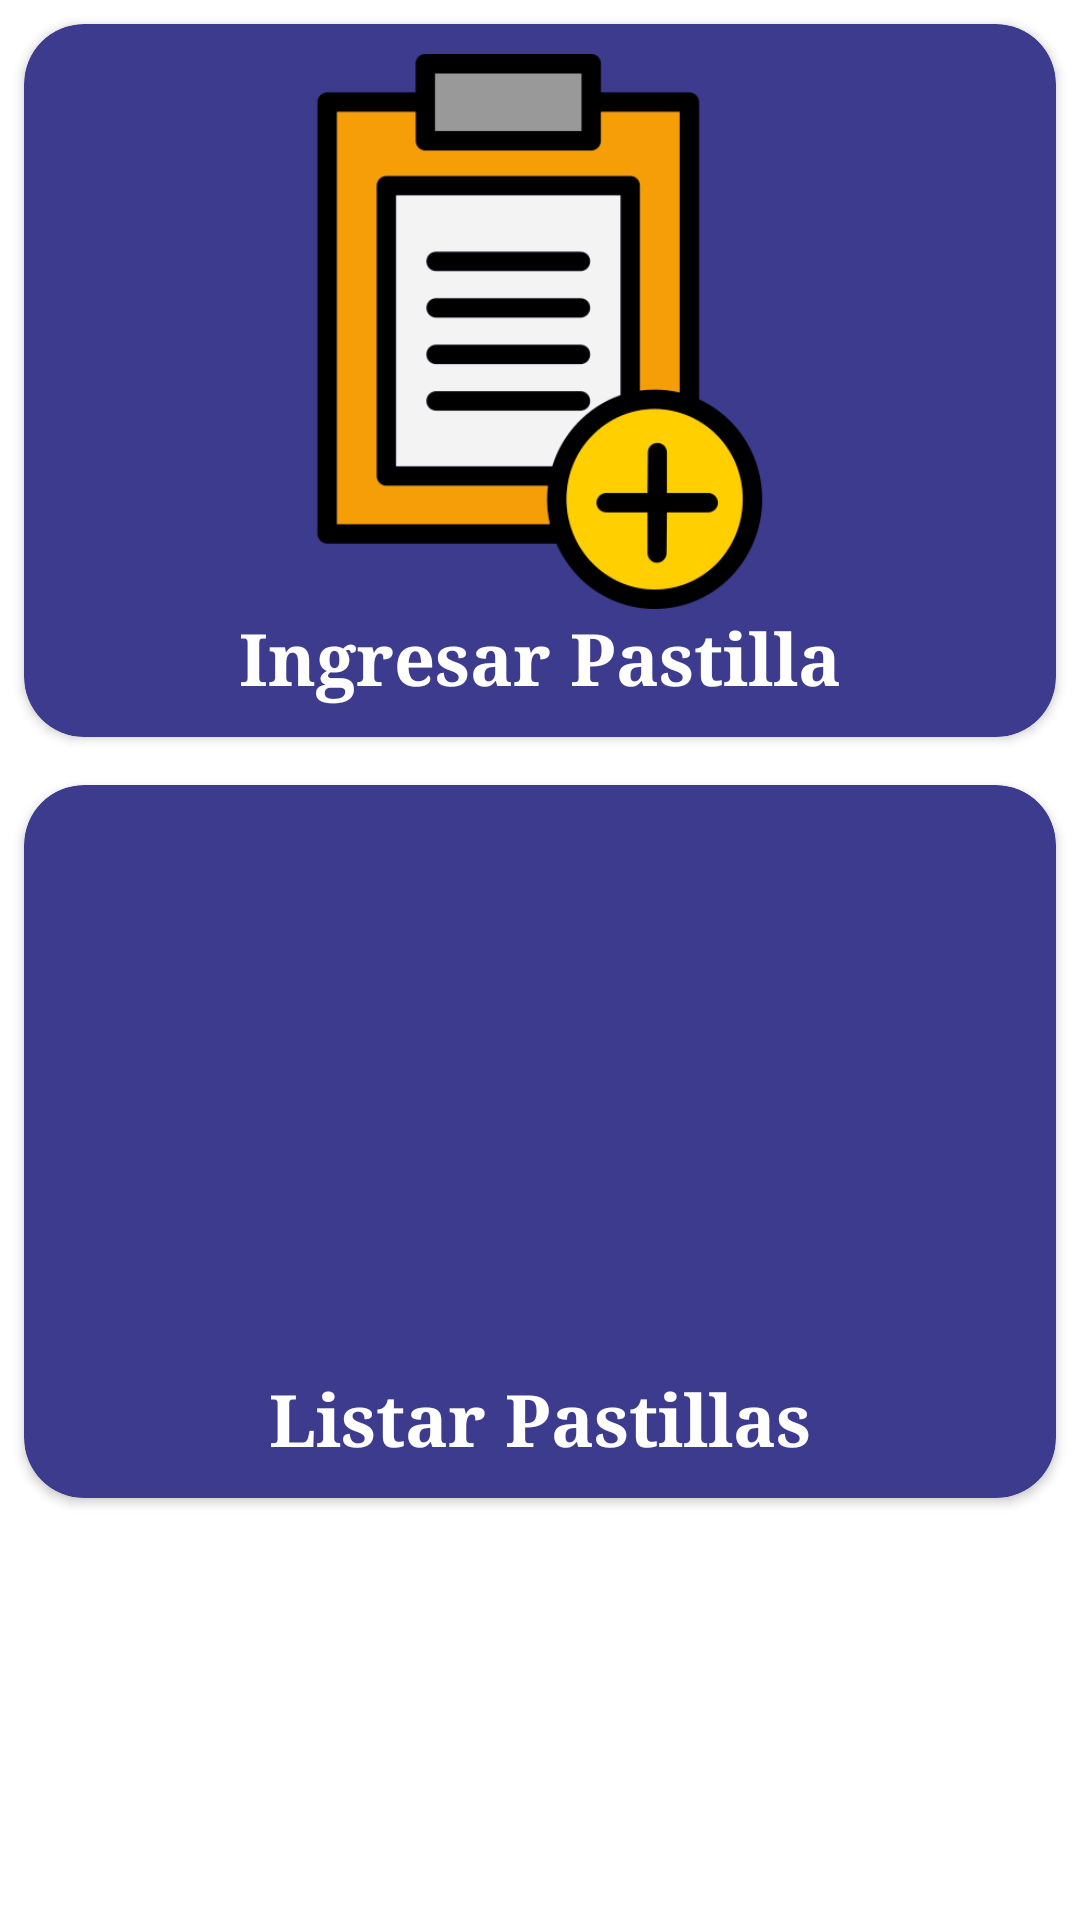

Write the Android layout XML for this screen, with the resource values it uses.
<!-- AndroidManifest.xml: application theme Theme.Examen3P -->
<!-- res/layout/activity_main.xml -->
<?xml version="1.0" encoding="utf-8"?>
<LinearLayout xmlns:android="http://schemas.android.com/apk/res/android"
    xmlns:app="http://schemas.android.com/apk/res-auto"
    xmlns:tools="http://schemas.android.com/tools"
    android:layout_width="match_parent"
    android:layout_height="match_parent"
    android:layout_margin="15dp"
    android:orientation="vertical"
    tools:context=".MainActivity">

    <androidx.cardview.widget.CardView
        android:id="@+id/btnIngresar"
        android:layout_width="match_parent"
        android:layout_height="wrap_content"
        android:layout_margin="8dp"
        android:backgroundTint="@color/btColor"
        app:cardCornerRadius="20dp">

        <LinearLayout
            android:layout_width="match_parent"
            android:layout_height="match_parent"
            android:orientation="vertical"
            android:padding="10dp">

            <ImageView
                android:id="@+id/imageView2"
                android:layout_width="match_parent"
                android:layout_height="185dp"
                app:srcCompat="@drawable/crear" />

            <TextView
                android:id="@+id/textView2"
                android:layout_width="match_parent"
                android:layout_height="match_parent"
                android:fontFamily="serif"
                android:text="Ingresar Pastilla"
                android:textAlignment="center"
                android:textColor="@color/white"
                android:textSize="24sp"
                android:textStyle="bold" />
        </LinearLayout>
    </androidx.cardview.widget.CardView>

    <androidx.cardview.widget.CardView
        android:id="@+id/btnListar"
        android:layout_width="match_parent"
        android:layout_height="wrap_content"
        android:layout_margin="8dp"
        android:backgroundTint="@color/btColor"
        app:cardCornerRadius="20dp">

        <LinearLayout
            android:layout_width="match_parent"
            android:layout_height="match_parent"
            android:orientation="vertical"
            android:padding="10dp">

            <ImageView
                android:id="@+id/imageView4"
                android:layout_width="match_parent"
                android:layout_height="185dp"
                app:srcCompat="@drawable/lista_de_verificacion" />

            <TextView
                android:id="@+id/textView4"
                android:layout_width="match_parent"
                android:layout_height="wrap_content"
                android:fontFamily="serif"
                android:text="Listar Pastillas"
                android:textAlignment="center"
                android:textColor="@color/white"
                android:textSize="24sp"
                android:textStyle="bold" />
        </LinearLayout>
    </androidx.cardview.widget.CardView>
</LinearLayout>
<!-- resources referenced by this layout -->
<resources>
  <color name="btColor">#3D3B8E</color>
  <color name="white">#FFFFFFFF</color>
  <!-- drawable crear: png bitmap (drawable, 14955 bytes) -->
  <style name="Theme.Examen3P" parent="Theme.MaterialComponents.DayNight.NoActionBar">
          
          <item name="colorPrimary">@color/purple_500</item>
          <item name="colorPrimaryVariant">@color/purple_700</item>
          <item name="colorOnPrimary">@color/white</item>
          
          <item name="colorSecondary">@color/teal_200</item>
          <item name="colorSecondaryVariant">@color/teal_700</item>
          <item name="colorOnSecondary">@color/black</item>
          
          <item name="android:statusBarColor" tools:targetApi="l">?attr/colorPrimaryVariant</item>
          
      </style>
  <color name="purple_500">#FF6200EE</color>
  <color name="purple_700">#FF3700B3</color>
  <color name="teal_200">#FF03DAC5</color>
  <color name="teal_700">#FF018786</color>
  <color name="black">#FF000000</color>
</resources>
